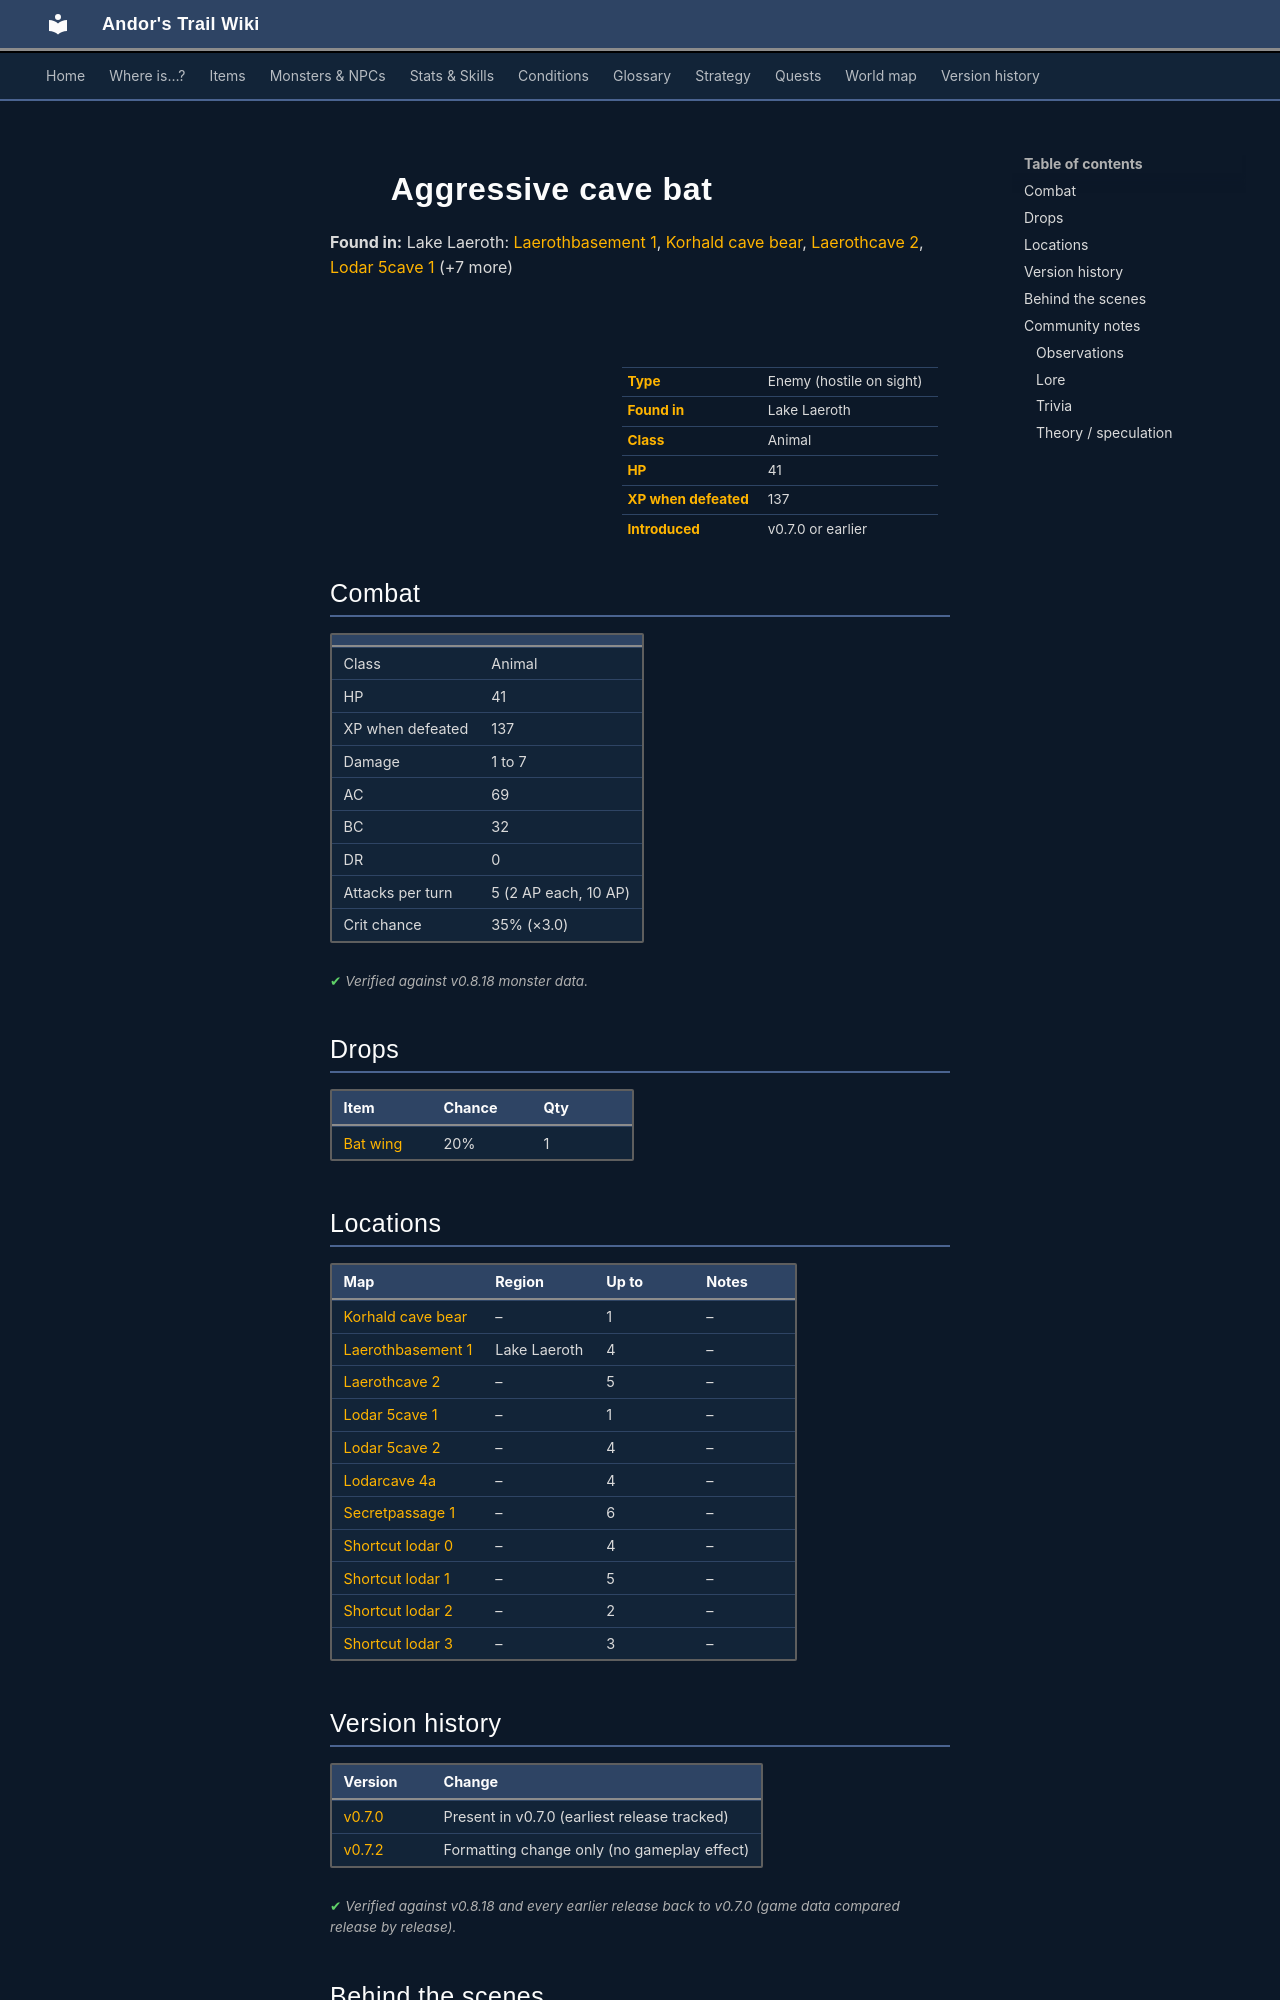

repository: asdfghjkl628/Andor-s-Trail-Wikiiii · page: monsters/cavebat5/index.html · generator: mkdocs

---
description: "Aggressive cave bat is an enemy in Andor's Trail (animal) with 41 HP, worth 137 XP, found in Lake Laeroth. Drops: Bat wing."
---

# ![](../assets/icons/monsters/monsters_tometik4_4.png){ .sprite } Aggressive cave bat

**Found in:** Lake Laeroth: [Laerothbasement 1](../maps/laerothbasement1.md), [Korhald cave bear](../maps/korhald_cave_bear.md), [Laerothcave 2](../maps/laerothcave2.md), [Lodar 5cave 1](../maps/lodar5cave1.md) (+7 more)

<div class="infobox" markdown>

<p class="ib-img"><img class="sprite" src="../../assets/icons/monsters/monsters_tometik4_4.png" alt=""></p>

| | |
|---|---|
| **Type** | Enemy (hostile on sight) |
| **Found in** | Lake Laeroth |
| **Class** | Animal |
| **HP** | 41 |
| **XP when defeated** | 137 |
| **Introduced** | v0.7.0 or earlier |

</div>

## Combat

| | |
|---|---|
| Class | Animal |
| HP | 41 |
| XP when defeated | 137 |
| Damage | 1 to 7 |
| AC | 69 |
| BC | 32 |
| DR | 0 |
| Attacks per turn | 5 (2 AP each, 10 AP) |
| Crit chance | 35% (×3.0) |


<p class="verified">Verified against v0.8.18 monster data.</p>

## Drops

| Item | Chance | Qty |
|---|---|---|
| [Bat wing](../items/bat_wing.md) | 20% | 1 |

## Locations

| Map | Region | Up to | Notes |
|---|---|---|---|
| [Korhald cave bear](../maps/korhald_cave_bear.md) | – | 1 | – |
| [Laerothbasement 1](../maps/laerothbasement1.md) | Lake Laeroth | 4 | – |
| [Laerothcave 2](../maps/laerothcave2.md) | – | 5 | – |
| [Lodar 5cave 1](../maps/lodar5cave1.md) | – | 1 | – |
| [Lodar 5cave 2](../maps/lodar5cave2.md) | – | 4 | – |
| [Lodarcave 4a](../maps/lodarcave4a.md) | – | 4 | – |
| [Secretpassage 1](../maps/secretpassage1.md) | – | 6 | – |
| [Shortcut lodar 0](../maps/shortcut_lodar0.md) | – | 4 | – |
| [Shortcut lodar 1](../maps/shortcut_lodar1.md) | – | 5 | – |
| [Shortcut lodar 2](../maps/shortcut_lodar2.md) | – | 2 | – |
| [Shortcut lodar 3](../maps/shortcut_lodar3.md) | – | 3 | – |


## Version history

| Version | Change |
|---|---|
| [v0.7.0](../versions/0.7.0.md) | Present in v0.7.0 (earliest release tracked) |
| [v0.7.2](../versions/0.7.2.md) | Formatting change only (no gameplay effect) |

<p class="verified">Verified against v0.8.18 and every earlier release back to v0.7.0 (game data compared release by release).</p>


## Behind the scenes

*How the game data handles this character. Not needed for playing.*

??? info "How the XP value is calculated"

    The game computes each enemy's experience value when it loads the data (`MonsterTypeParser.java`):

    XP = ⌈(attacks per turn × attack chance × average damage × (1 + critical skill × critical multiplier) × 3 + HP × (1 + block chance) + 9 × damage resistance) × 0.7⌉

    Percentages are used as fractions (e.g. 60% = 0.6). Enemies whose attacks inflict a condition are worth 50 XP more. The More Exp skill adds a percentage on top.

??? info "Technical information"

    | | |
    |---|---|
    | Entry ID | `cavebat5` |
    | Type (wiki) | Enemy |
    | Spawn group | `cavebat2` |
    | Loot table | `cavebat` |
    | Conversation | – |
    | Faction | – |
    | Movement | protectSpawn |
    | Icon | `monsters_tometik4:4` |
    | Defined in | `res/raw/monsterlist_v070_lodar5cave.json` |

    Raw data:

    ```json
    {
     "id": "cavebat5",
     "name": "Aggressive cave bat",
     "iconID": "monsters_tometik4:4",
     "maxHP": 41,
     "moveCost": 5,
     "monsterClass": "animal",
     "movementAggressionType": "protectSpawn",
     "attackDamage": {
      "min": 1,
      "max": 7
     },
     "spawnGroup": "cavebat2",
     "droplistID": "cavebat",
     "attackCost": 2,
     "attackChance": 69,
     "criticalSkill": 80,
     "criticalMultiplier": 3.0,
     "blockChance": 32
    }
    ```


## Community notes

<small>Written by players, not generated from game data. **Observations**: what players notice in-game · **Lore**: the in-world story · **Trivia**: real-world facts, references, development history · **Theory / speculation**: unconfirmed ideas; may just be unfinished content</small>
